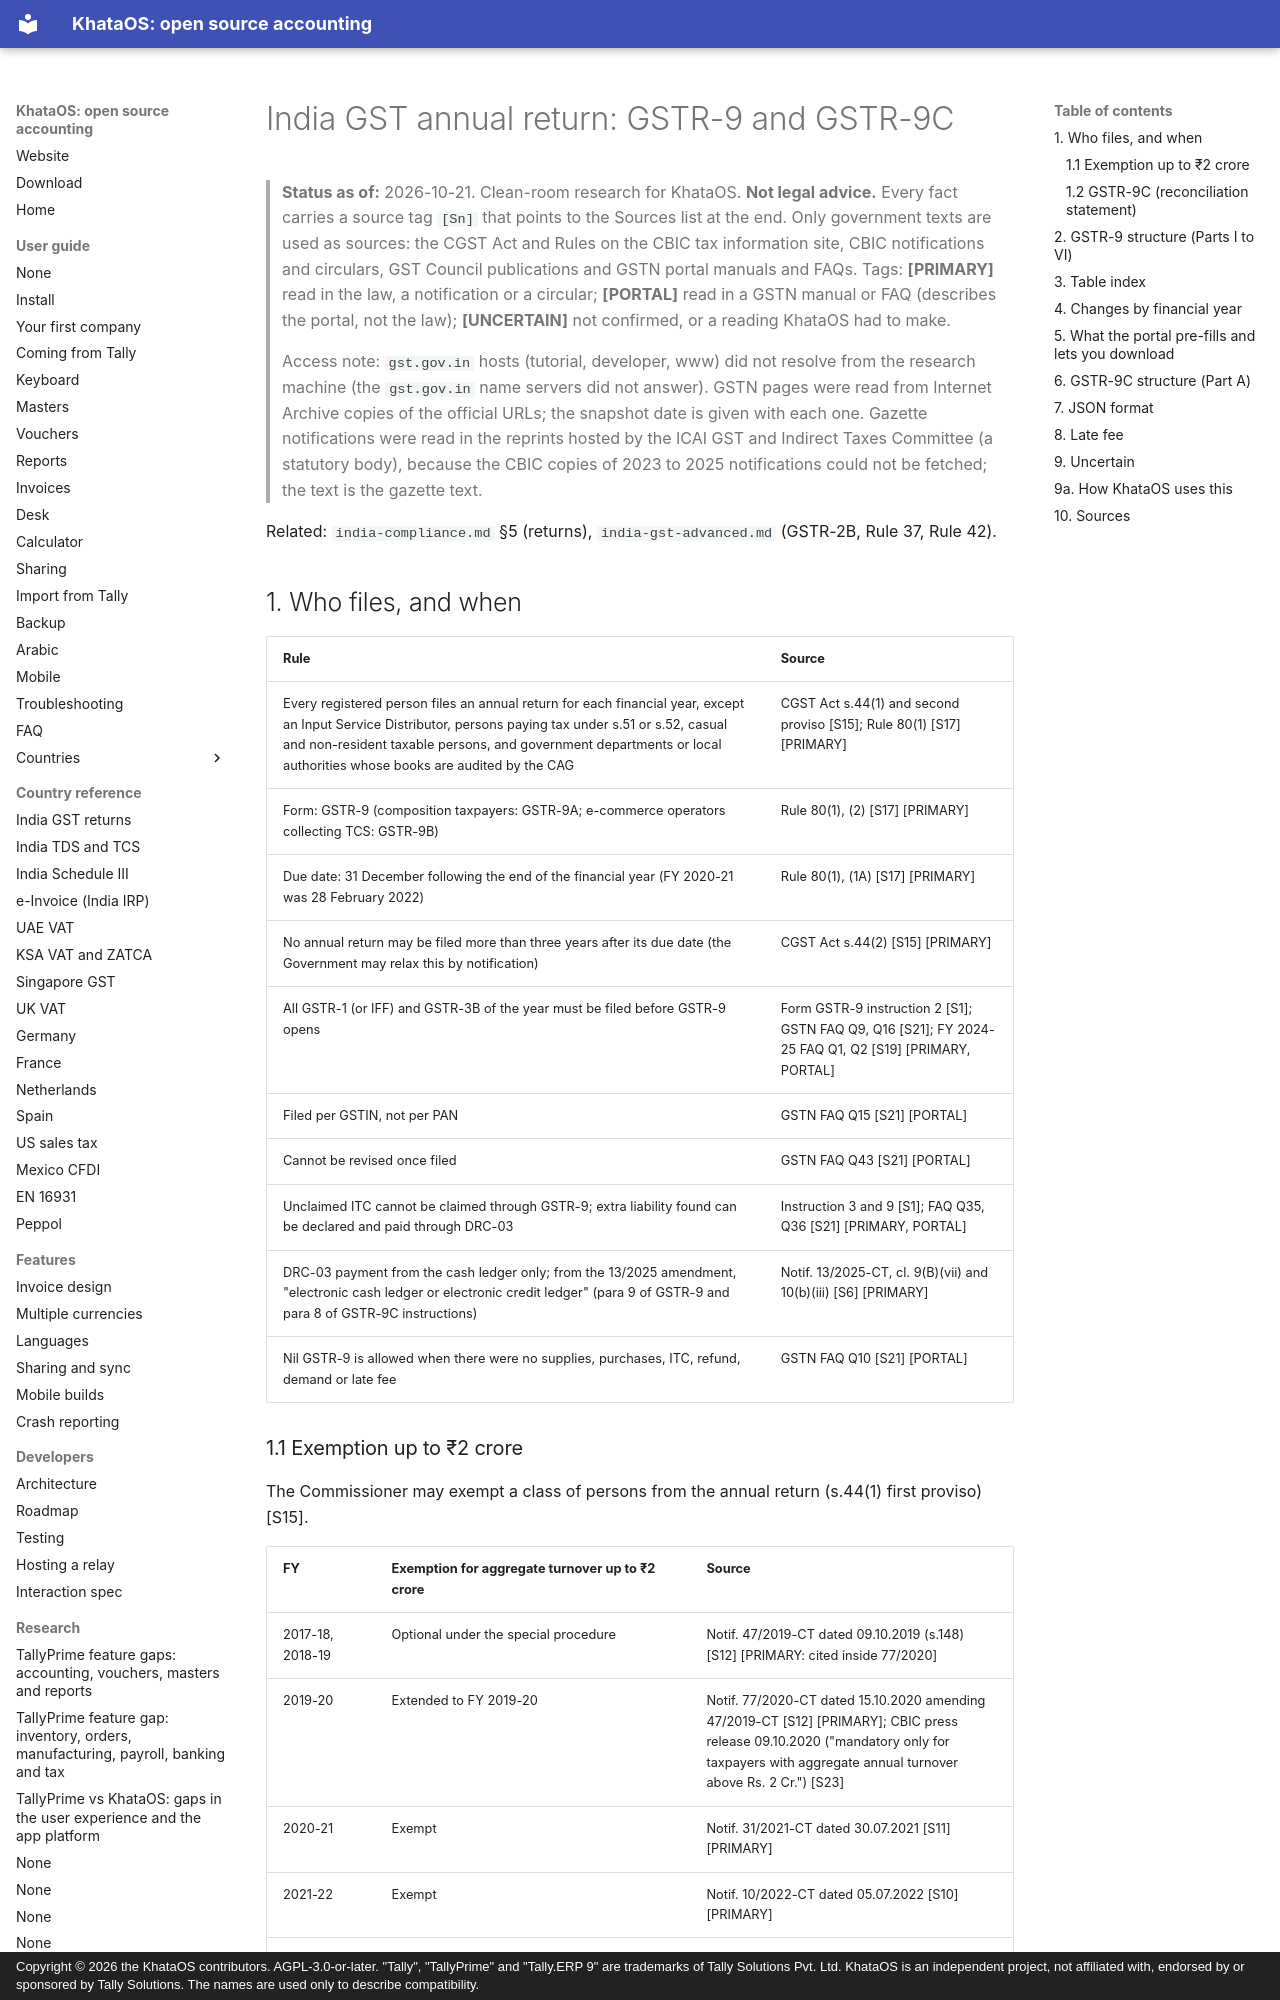

repository: khataos/khataos · page: research/india-gstr9/index.html · generator: mkdocs · copyright: Copyright © 2026 the KhataOS contributors. AGPL-3.0-or-later. "Tally", "TallyPrime" and "Tally.ERP 9" are trademarks of Tally Solutions Pvt. Ltd. KhataOS is an independent project, not affiliated with, endorsed by or sponsored by Tally Solutions. The names are used only to describe compatibility.

# India GST annual return: GSTR-9 and GSTR-9C

> **Status as of:** 2026-10-21. Clean-room research for KhataOS. **Not legal
> advice.** Every fact carries a source tag `[Sn]` that points to the Sources
> list at the end. Only government texts are used as sources: the CGST Act and
> Rules on the CBIC tax information site, CBIC notifications and circulars, GST
> Council publications and GSTN portal manuals and FAQs. Tags:
> **[PRIMARY]** read in the law, a notification or a circular;
> **[PORTAL]** read in a GSTN manual or FAQ (describes the portal, not the law);
> **[UNCERTAIN]** not confirmed, or a reading KhataOS had to make.
>
> Access note: `gst.gov.in` hosts (tutorial, developer, www) did not resolve
> from the research machine (the `gst.gov.in` name servers did not answer).
> GSTN pages were read from Internet Archive copies of the official URLs; the
> snapshot date is given with each one. Gazette notifications were read in the
> reprints hosted by the ICAI GST and Indirect Taxes Committee (a statutory
> body), because the CBIC copies of 2023 to 2025 notifications could not be
> fetched; the text is the gazette text.

Related: `india-compliance.md` §5 (returns), `india-gst-advanced.md` (GSTR-2B,
Rule 37, Rule 42).

## 1. Who files, and when

| Rule | Source |
|---|---|
| Every registered person files an annual return for each financial year, except an Input Service Distributor, persons paying tax under s.51 or s.52, casual and non-resident taxable persons, and government departments or local authorities whose books are audited by the CAG | CGST Act s.44(1) and second proviso [S15]; Rule 80(1) [S17] [PRIMARY] |
| Form: GSTR-9 (composition taxpayers: GSTR-9A; e-commerce operators collecting TCS: GSTR-9B) | Rule 80(1), (2) [S17] [PRIMARY] |
| Due date: 31 December following the end of the financial year (FY 2020-21 was 28 February 2022) | Rule 80(1), (1A) [S17] [PRIMARY] |
| No annual return may be filed more than three years after its due date (the Government may relax this by notification) | CGST Act s.44(2) [S15] [PRIMARY] |
| All GSTR-1 (or IFF) and GSTR-3B of the year must be filed before GSTR-9 opens | Form GSTR-9 instruction 2 [S1]; GSTN FAQ Q9, Q16 [S21]; FY 2024-25 FAQ Q1, Q2 [S19] [PRIMARY, PORTAL] |
| Filed per GSTIN, not per PAN | GSTN FAQ Q15 [S21] [PORTAL] |
| Cannot be revised once filed | GSTN FAQ Q43 [S21] [PORTAL] |
| Unclaimed ITC cannot be claimed through GSTR-9; extra liability found can be declared and paid through DRC-03 | Instruction 3 and 9 [S1]; FAQ Q35, Q36 [S21] [PRIMARY, PORTAL] |
| DRC-03 payment from the cash ledger only; from the 13/2025 amendment, "electronic cash ledger or electronic credit ledger" (para 9 of GSTR-9 and para 8 of GSTR-9C instructions) | Notif. 13/2025-CT, cl. 9(B)(vii) and 10(b)(iii) [S6] [PRIMARY] |
| Nil GSTR-9 is allowed when there were no supplies, purchases, ITC, refund, demand or late fee | GSTN FAQ Q10 [S21] [PORTAL] |
